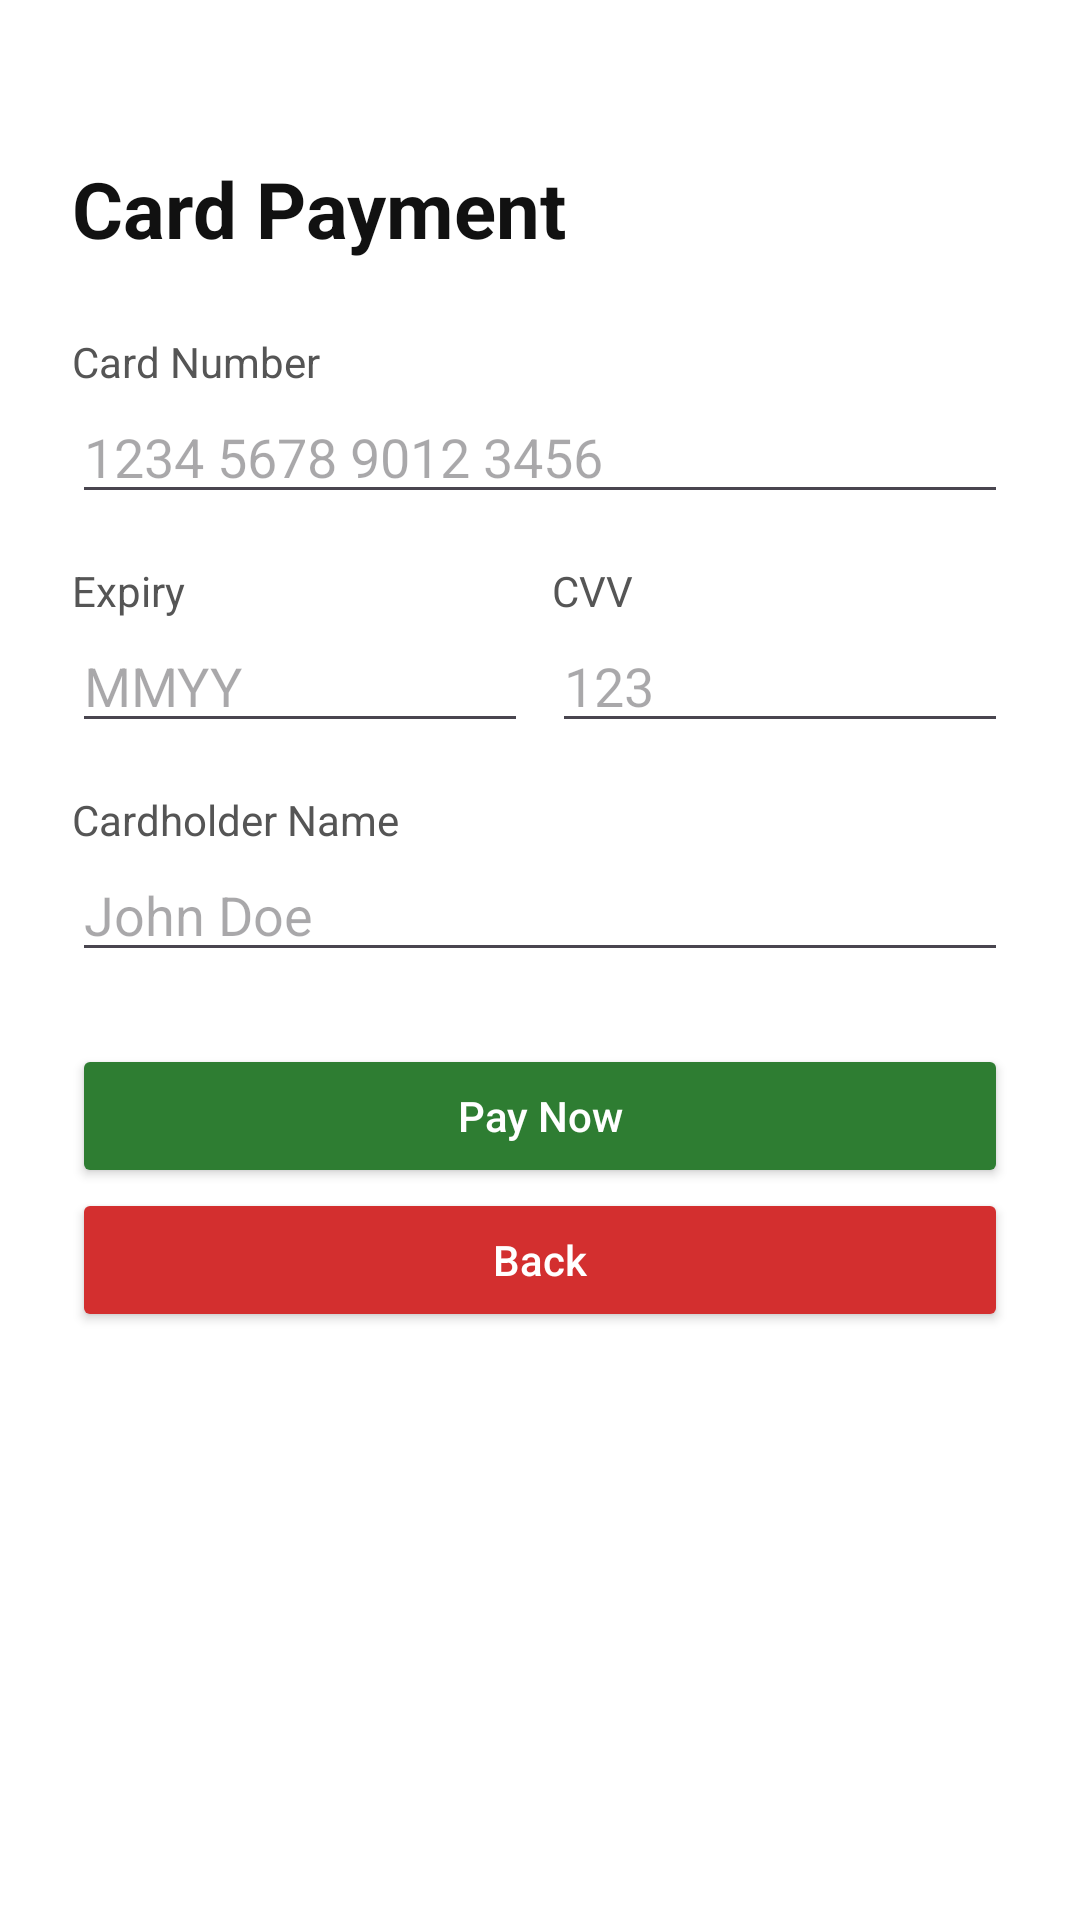

Reconstruct the res/layout file that produces this screen, plus the resources it refers to.
<!-- AndroidManifest.xml: application theme Theme.COSC341GROUP8STEP4 -->
<!-- res/layout/activity_card_payment.xml -->
<?xml version="1.0" encoding="utf-8"?>
<ScrollView xmlns:android="http://schemas.android.com/apk/res/android"
    android:layout_width="match_parent"
    android:layout_height="match_parent"
    android:background="#FFFFFF"
    android:fillViewport="true">

    <LinearLayout
        android:layout_width="match_parent"
        android:layout_height="wrap_content"
        android:orientation="vertical"
        android:paddingHorizontal="24dp"
        android:paddingBottom="24dp"
        android:paddingTop="52dp">

        
        <TextView
            android:layout_width="wrap_content"
            android:layout_height="wrap_content"
            android:text="Card Payment"
            android:textSize="26sp"
            android:textStyle="bold"
            android:textColor="#111111"
            android:layout_marginBottom="24dp" />

        
        <TextView
            android:layout_width="wrap_content"
            android:layout_height="wrap_content"
            android:text="Card Number"
            android:textSize="14sp"
            android:textColor="#555555" />

        <EditText
            android:id="@+id/etCardNumber"
            android:layout_width="match_parent"
            android:layout_height="wrap_content"
            android:hint="1234 5678 9012 3456"
            android:inputType="number"
            android:maxLength="16"
            android:layout_marginBottom="16dp" />

        
        <LinearLayout
            android:layout_width="match_parent"
            android:layout_height="wrap_content"
            android:orientation="horizontal"
            android:weightSum="2"
            android:layout_marginBottom="16dp">

            
            <LinearLayout
                android:layout_width="0dp"
                android:layout_height="wrap_content"
                android:layout_weight="1"
                android:orientation="vertical"
                android:layout_marginEnd="8dp">

                <TextView
                    android:layout_width="wrap_content"
                    android:layout_height="wrap_content"
                    android:text="Expiry"
                    android:textSize="14sp"
                    android:textColor="#555555" />

                <EditText
                    android:id="@+id/etExpiry"
                    android:layout_width="match_parent"
                    android:layout_height="wrap_content"
                    android:hint="MMYY"
                    android:inputType="number"
                    android:maxLength="4" />
            </LinearLayout>

            
            <LinearLayout
                android:layout_width="0dp"
                android:layout_height="wrap_content"
                android:layout_weight="1"
                android:orientation="vertical">

                <TextView
                    android:layout_width="wrap_content"
                    android:layout_height="wrap_content"
                    android:text="CVV"
                    android:textSize="14sp"
                    android:textColor="#555555" />

                <EditText
                    android:id="@+id/etCVV"
                    android:layout_width="match_parent"
                    android:layout_height="wrap_content"
                    android:hint="123"
                    android:inputType="number"
                    android:maxLength="3" />
            </LinearLayout>
        </LinearLayout>

        
        <TextView
            android:layout_width="wrap_content"
            android:layout_height="wrap_content"
            android:text="Cardholder Name"
            android:textSize="14sp"
            android:textColor="#555555" />

        <EditText
            android:id="@+id/etCardName"
            android:layout_width="match_parent"
            android:layout_height="wrap_content"
            android:hint="John Doe"
            android:layout_marginBottom="24dp" />

        
        <Button
            android:id="@+id/btnPayCard"
            android:layout_width="match_parent"
            android:layout_height="wrap_content"
            android:text="Pay Now"
            android:textAllCaps="false"
            android:textColor="#FFFFFF"
            android:backgroundTint="#2E7D32"
            android:padding="14dp" />

        
        <Button
            android:id="@+id/btnBack"
            android:layout_width="match_parent"
            android:layout_height="wrap_content"
            android:text="Back"
            android:textAllCaps="false"
            android:textColor="#FFFFFF"
            android:backgroundTint="#D32F2F"
            android:padding="14dp" />

    </LinearLayout>
</ScrollView>
<!-- resources referenced by this layout -->
<resources>
  <style name="Theme.COSC341GROUP8STEP4" parent="Base.Theme.COSC341GROUP8STEP4" />
  <style name="Base.Theme.COSC341GROUP8STEP4" parent="Theme.Material3.DayNight.NoActionBar">
          
          
      </style>
</resources>
